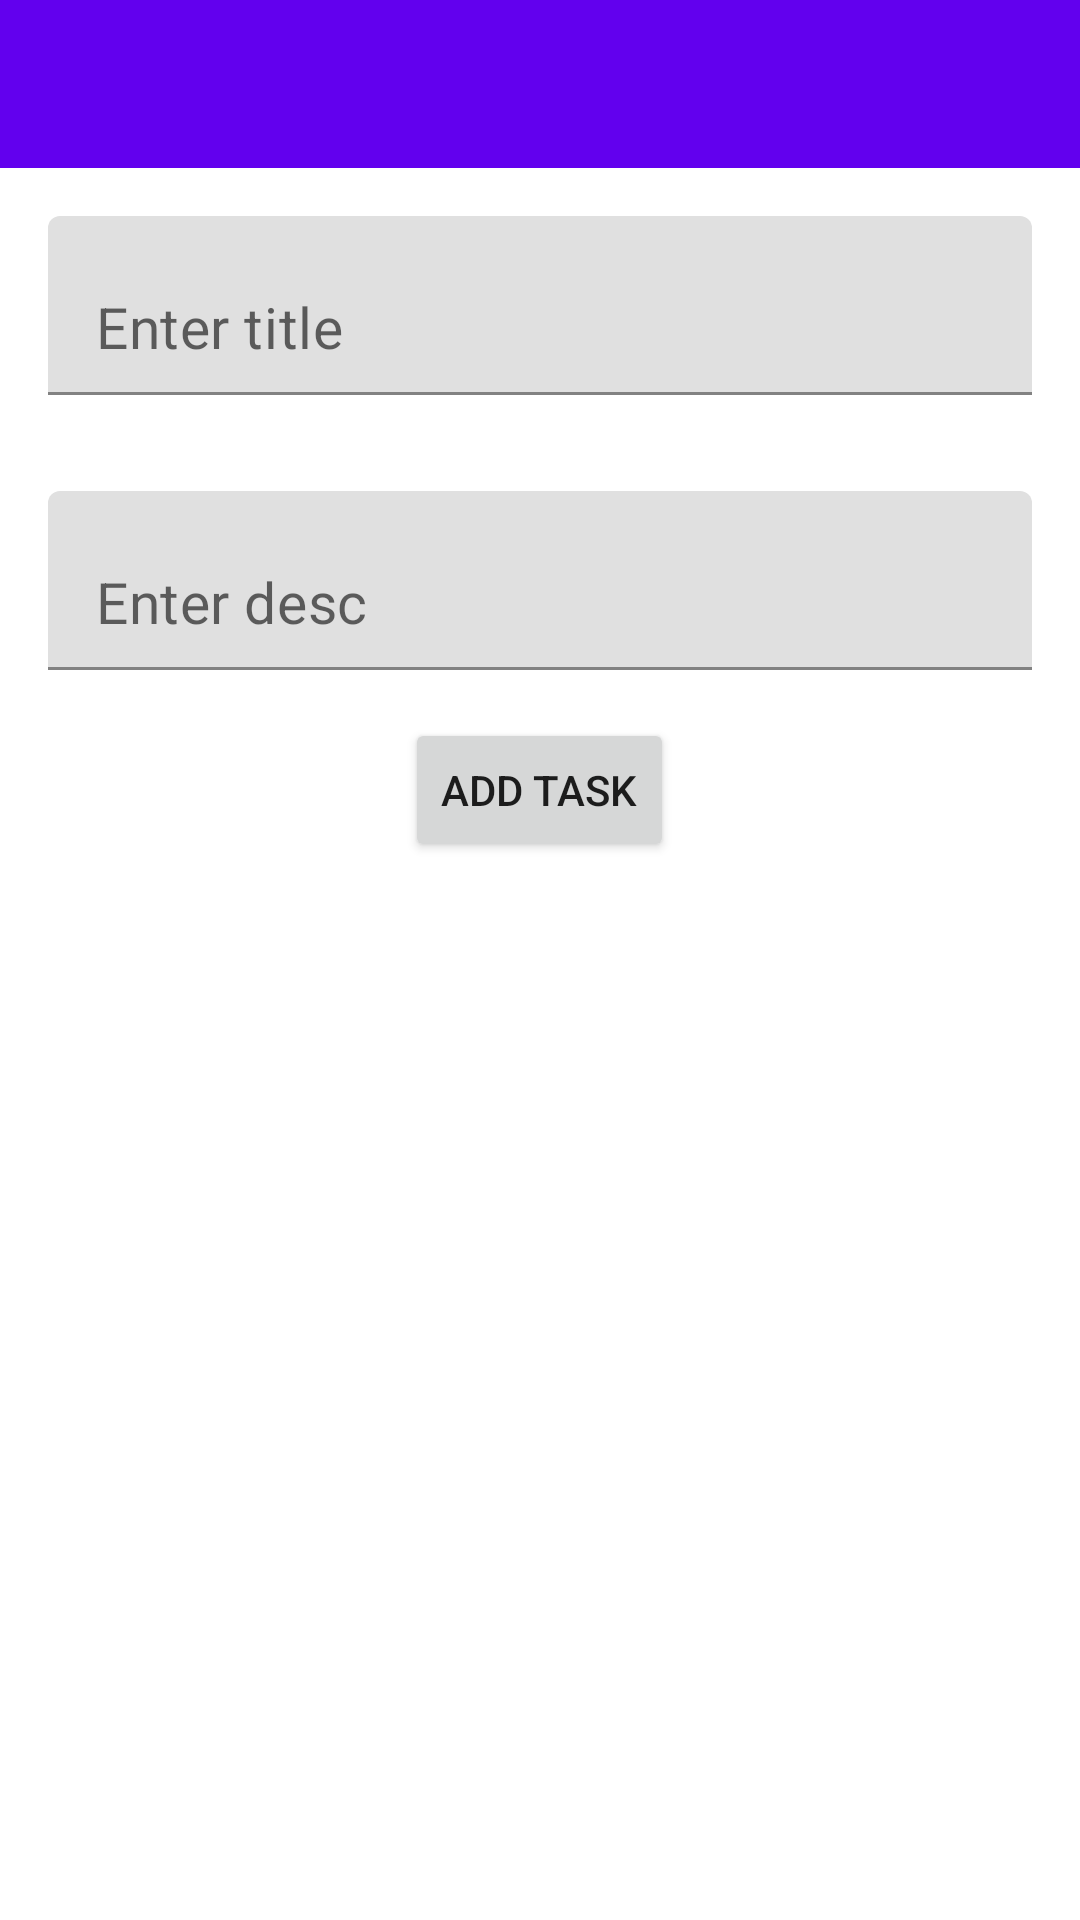

The Android layout XML behind this screen, and the referenced resources:
<!-- AndroidManifest.xml: application theme Theme.Android_Task_Manager -->
<!-- res/layout/add_task_layout.xml -->
<?xml version="1.0" encoding="utf-8"?>
<LinearLayout xmlns:android="http://schemas.android.com/apk/res/android"
    xmlns:app="http://schemas.android.com/apk/res-auto"
    android:layout_width="match_parent"
    android:layout_height="match_parent"
    android:orientation="vertical">

    <com.google.android.material.appbar.AppBarLayout
        android:layout_width="match_parent"
        android:layout_height="wrap_content"
        >

        <androidx.appcompat.widget.Toolbar
            android:id="@+id/toolbar"
            android:layout_width="match_parent"
            android:layout_height="?attr/actionBarSize"
            android:background="?attr/colorPrimary"
          />

    </com.google.android.material.appbar.AppBarLayout>

    <com.google.android.material.textfield.TextInputLayout
        android:layout_width="match_parent"
        android:layout_height="wrap_content"
        android:padding="16dp"
        app:hintAnimationEnabled="false"
        app:hintEnabled="false">

        <androidx.appcompat.widget.AppCompatEditText
            android:id="@+id/tvTaskNote"
            android:layout_width="match_parent"
            android:layout_height="wrap_content"
            android:background="@null"
            android:gravity="top|start"
            android:hint="Enter title"
            android:maxLength="500"
            android:minHeight="48dp"
            android:textSize="19sp" />
    </com.google.android.material.textfield.TextInputLayout>

    <com.google.android.material.textfield.TextInputLayout
        android:layout_width="match_parent"
        android:layout_height="wrap_content"
        android:padding="16dp"
        app:hintAnimationEnabled="false"
        app:hintEnabled="false">

        <androidx.appcompat.widget.AppCompatEditText
            android:id="@+id/tvTaskNote2"
            android:layout_width="match_parent"
            android:layout_height="wrap_content"
            android:background="@null"
            android:gravity="top|start"
            android:maxLength="500"
            android:hint="Enter desc"
            android:minHeight="48dp"
            android:textSize="19sp" />
    </com.google.android.material.textfield.TextInputLayout>

    <Button
        android:id="@+id/button"
        android:layout_width="wrap_content"
        android:layout_gravity="center"
        android:layout_height="wrap_content"
        android:text="Add task" />

</LinearLayout>
<!-- resources referenced by this layout -->
<resources>
  <style name="Theme.Android_Task_Manager" parent="Theme.MaterialComponents.DayNight.DarkActionBar">
          
          <item name="colorPrimary">@color/purple_500</item>
          <item name="colorPrimaryVariant">@color/purple_700</item>
          <item name="colorOnPrimary">@color/white</item>
          
          <item name="colorSecondary">@color/teal_200</item>
          <item name="colorSecondaryVariant">@color/teal_700</item>
          <item name="colorOnSecondary">@color/black</item>
          
          <item name="android:statusBarColor" tools:targetApi="l">?attr/colorPrimaryVariant</item>
          
      </style>
  <!-- not gathered from this repository: default colours our renderer supplied (Android Studio template values) -->
  <color name="purple_500">#FF6200EE</color>
  <color name="purple_700">#FF3700B3</color>
  <color name="teal_200">#FF03DAC5</color>
  <color name="teal_700">#FF018786</color>
  <color name="black">#FF000000</color>
  <color name="white">#FFFFFFFF</color>
</resources>
